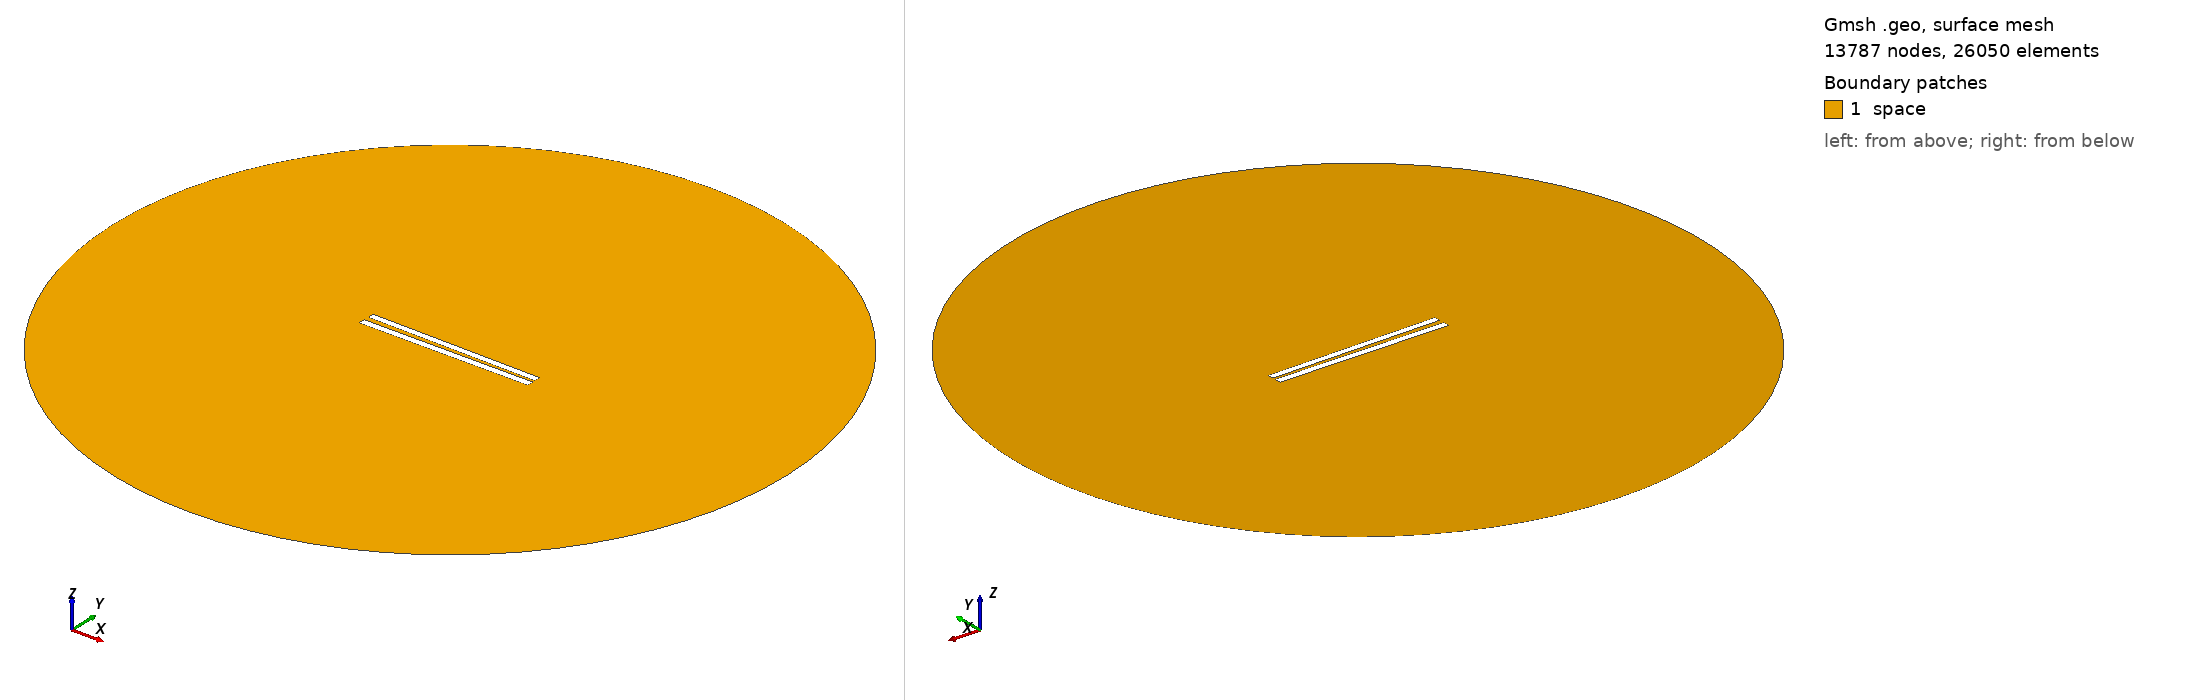

Gmsh geometry script, surface-meshed: 13787 nodes, 26050 surface elements. Boundary patches (legend numbers): 1 space. Left view from above one corner, right view from below the opposite corner. Legend entries are the model's physical surfaces. The drawing asked Gmsh for element sizes between 1% and 20% of the model's largest extent; the script's own settings can give other sizes.

=== 69.geo (drawn) ===
// Set the geometry kernel
SetFactory("OpenCASCADE");

//---------------------------------------
// Rectangles
//---------------------------------------

// Rectangle 1 (top)
Point(1) = {-49.9, 1.1833333333333333, 0, 1.0};
Point(2) = {49.9, 1.1833333333333333, 0, 1.0};
Point(3) = {49.9, 4.983333333333333, 0, 1.0};
Point(4) = {-49.9, 4.983333333333333, 0, 1.0};

Line(1) = {1, 2};
Line(2) = {2, 3};
Line(3) = {3, 4};
Line(4) = {4, 1};

Line Loop(1) = {1, 2, 3, 4};
Plane Surface(1) = {1};

Rotate { {0, 0, 1}, {0,  1.0833333333333333,  0}, -0.014 } {
  Surface{1};
}

// Rectangle 2 (bottom)
Point(5) = {-50,-1.0833333333333333, 0, 1.0};
Point(6) = { 50,-1.0833333333333333, 0, 1.0};
Point(7) = { 50,-5.083333333333333, 0, 1.0};
Point(8) = {-50,-5.083333333333333, 0, 1.0};

Line(5) = {5, 6};
Line(6) = {6, 7};
Line(7) = {7, 8};
Line(8) = {8, 5};

Line Loop(2) = {5, 6, 7, 8};
Plane Surface(2) = {2}; 


//---------------------------------------
// Circle
//---------------------------------------

// Define points
Point(9) = {0, 0, 0};        // Center
Point(10) = {200, 0, 0};     // Start point
Point(11) = {0, 200, 0};     // 90 degrees
Point(12) = {-200, 0, 0};    // 180 degrees
Point(13) = {0, -200, 0};    // 270 degrees

// Define circle arcs (each needs start, center, end)
Circle(9) = {10, 9, 11};
Circle(10) = {11, 9, 12};
Circle(11) = {12, 9, 13};
Circle(12) = {13, 9, 10};

// Define curve loop and surface if needed
Curve Loop(3) = {9, 10, 11, 12};
Surface(3) = {3};

// Subtract Rectangles from Circle
BooleanDifference{ Surface{3}; Delete; }{ Surface{1}; Surface{2}; Delete; }

//---------------------------------------
// Transfinite Lines and Surface
//---------------------------------------
r = 7;
Transfinite Line {1, 3} = 50*r Using Progression 1;
Transfinite Line {2, 4} = 2*r Using Progression 1;
Transfinite Line {5, 7} = 50*r Using Progression 1;
Transfinite Line {6, 8} = 2*r Using Progression 1;
Transfinite Line {9, 10, 11, 12} = 20 Using Progression 1;

//---------------------------------------
// Define Physical Groups
//---------------------------------------                

//--- Physical Curves
// Physical groups for boundaries
Physical Line("force_segment", 10) = {1};
Physical Line("upper_plate", 11) = {2, 3, 4};
Physical Line("lower_plate", 12) = {5, 6, 7, 8};
Physical Line("boundary", 20) = {9, 10, 11, 12};

//--- Physical Surfaces
Physical Surface("space", 30) = {3};

//---------------------------------------
// 6. Generate the Mesh
//---------------------------------------
Mesh 2;  // 2D mesh generation
